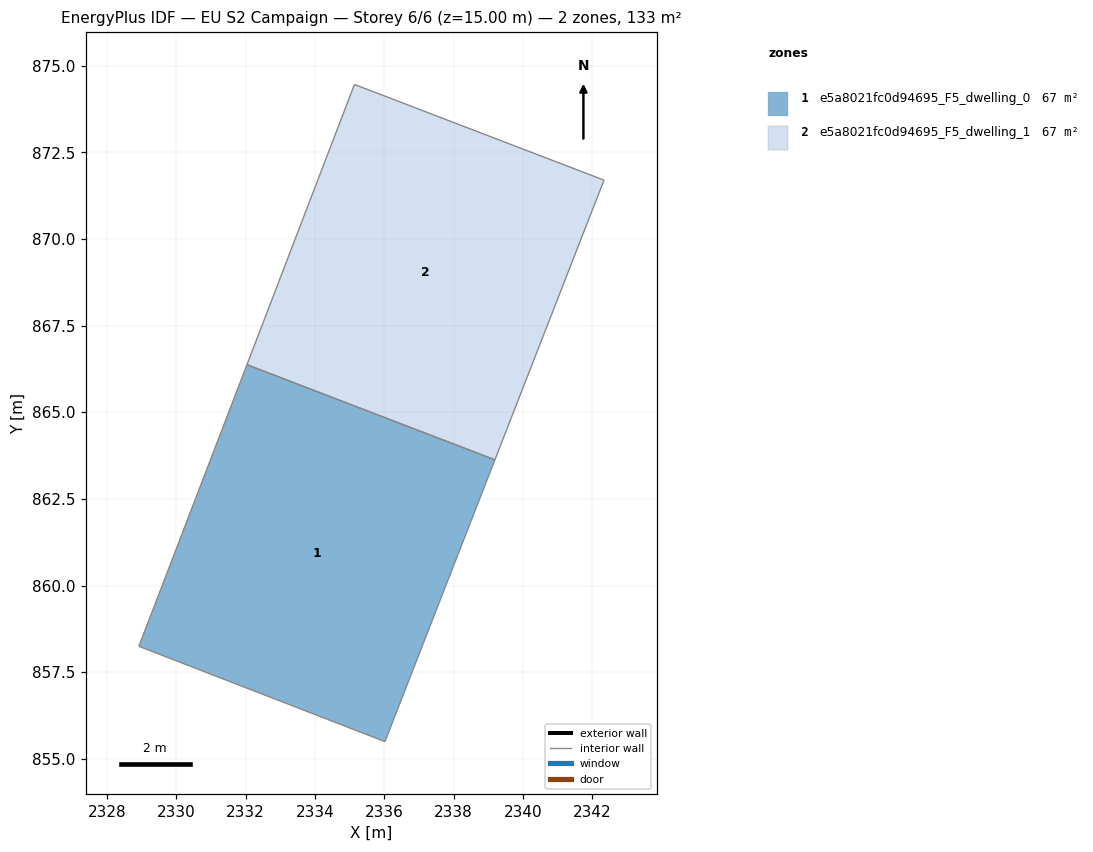
=== STOREY PLAN SPEC (per zone: floor XY polygon, exterior-wall plan segments, windows/doors) ===
zone 1: e5a8021fc0d94695_F5_dwelling_0  (66.6 m²)
  floor: (2339.19, 863.63) (2336.02, 855.50) (2328.92, 858.25) (2332.04, 866.37)
  interior walls: 4
zone 2: e5a8021fc0d94695_F5_dwelling_1  (66.6 m²)
  floor: (2342.34, 871.70) (2339.19, 863.63) (2332.04, 866.37) (2335.14, 874.46)
  interior walls: 4

=== DERIVED (storey summary) ===
Building: EU S2 Campaign
Storey: 6 of 6  (floor level z = 15.00 m)
Storey gross floor area: 133.1 m²
Zones on this storey: 2
  - e5a8021fc0d94695_F5_dwelling_0: floor 66.6 m²
  - e5a8021fc0d94695_F5_dwelling_1: floor 66.6 m²
Zone adjacency (shared interzone walls):
  - e5a8021fc0d94695_F5_dwelling_0 ↔ e5a8021fc0d94695_F5_dwelling_1